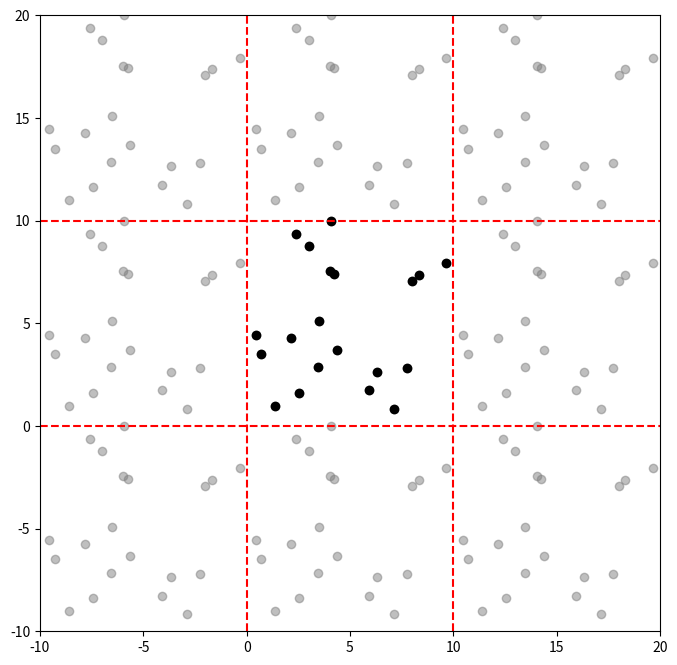

Recreate this plot in Python.
import numpy as np
import matplotlib.pyplot as plt

def generate_points(num_points=20, size=10):
    """在 size x size 的区域内生成随机点"""
    x = np.random.uniform(0, size, num_points)
    y = np.random.uniform(0, size, num_points)
    return np.column_stack((x, y))

def toroidal_edge_correction(points, size):
    """对点集进行超环面边界修正，生成8个镜像区域"""
    offsets = [-size, 0, size]  # 偏移量
    replicated_points = []

    for dx in offsets:
        for dy in offsets:
            replicated_points.append(points + np.array([dx, dy]))

    return np.vstack(replicated_points)

# 设定区域大小和点的数量
size = 10
num_points = 20

# 生成原始点
original_points = generate_points(num_points, size)

# 进行超环面边界修正
toroidal_points = toroidal_edge_correction(original_points, size)

# 绘制结果
plt.figure(figsize=(8, 8))
plt.scatter(toroidal_points[:, 0], toroidal_points[:, 1], color='gray', alpha=0.5)
plt.scatter(original_points[:, 0], original_points[:, 1], color='black')

# 绘制原始区域边界
plt.xlim(-size, 2 * size)
plt.ylim(-size, 2 * size)
plt.axvline(0, color='r', linestyle='--')
plt.axvline(size, color='r', linestyle='--')
plt.axhline(0, color='r', linestyle='--')
plt.axhline(size, color='r', linestyle='--')

plt.show()
